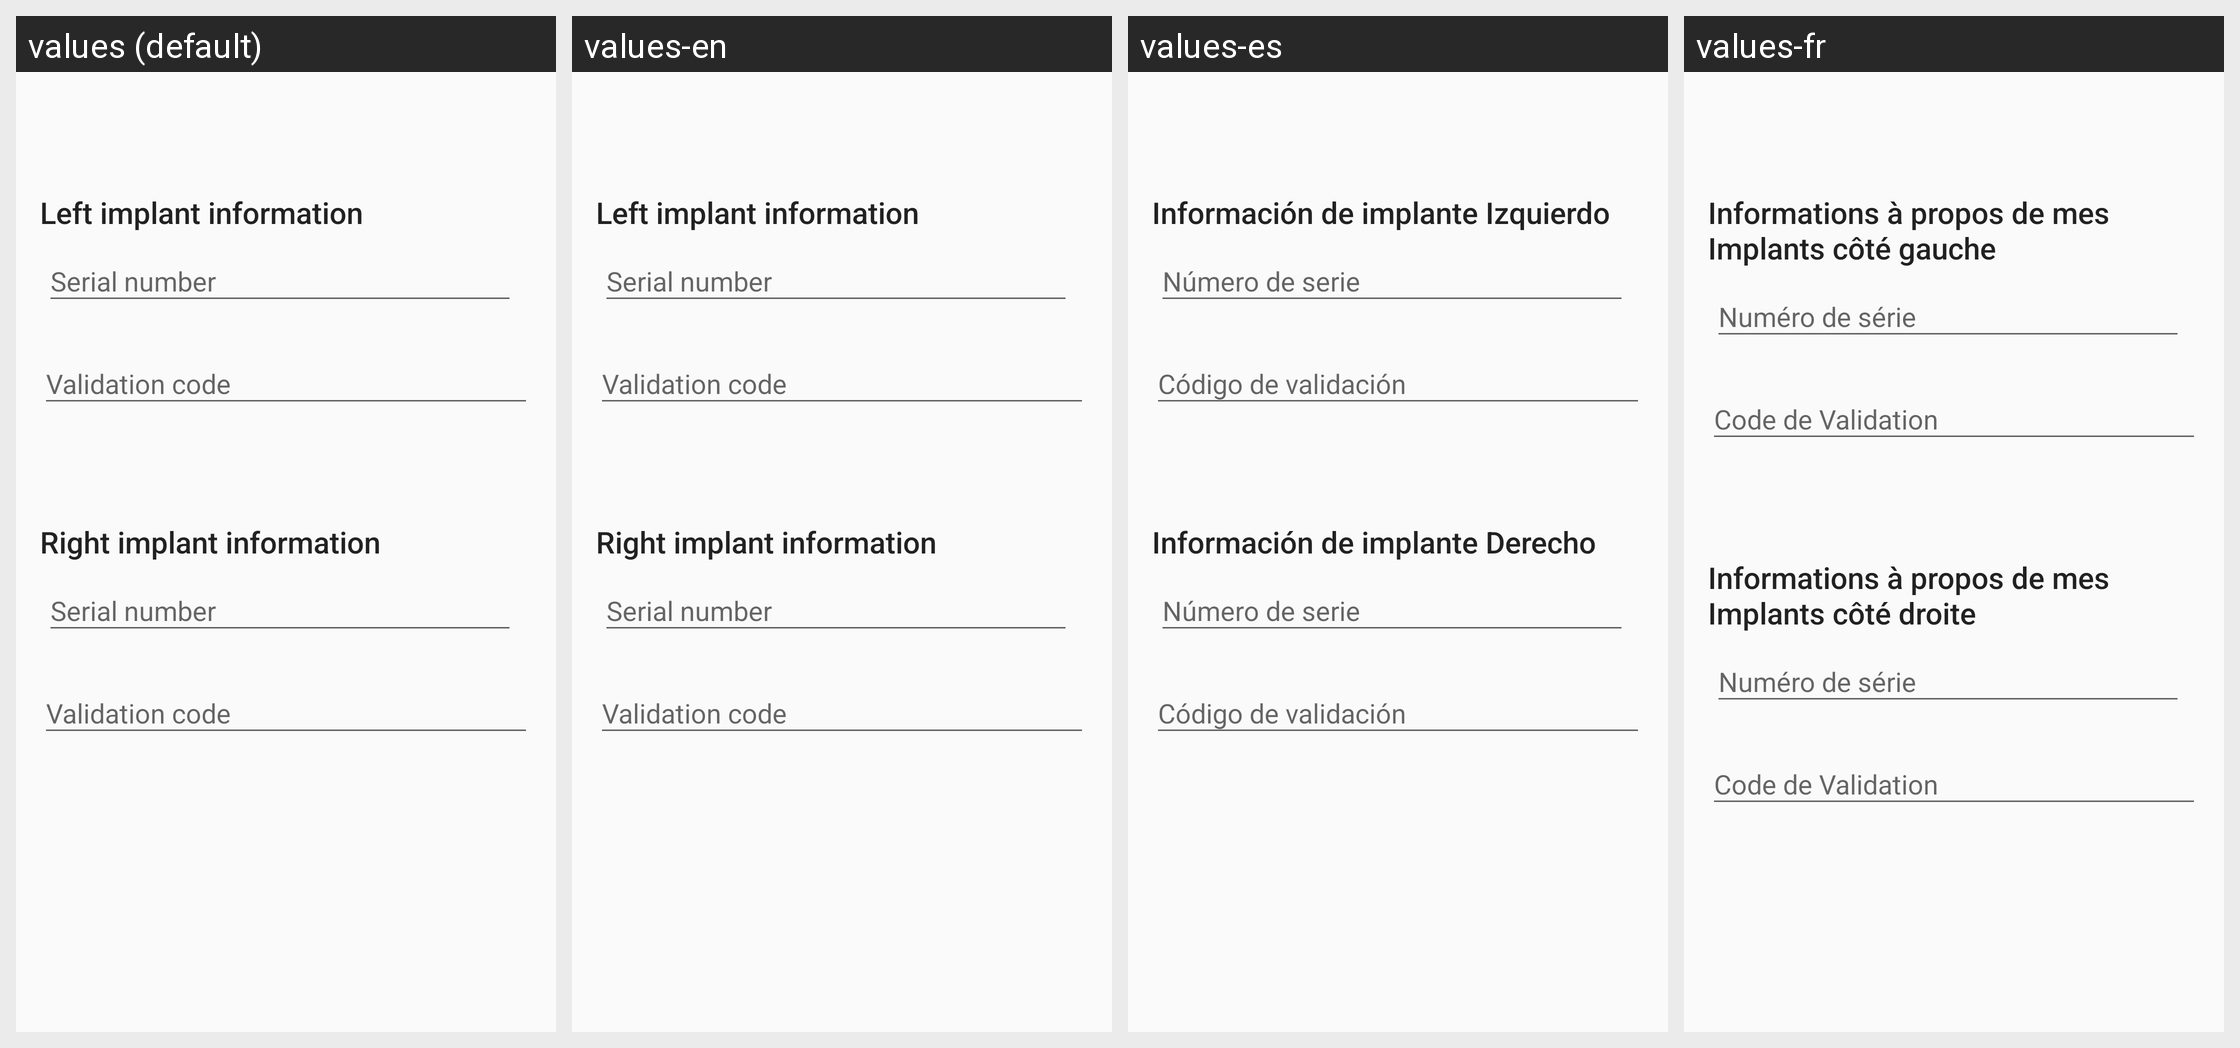

Here is an Android app screen in its default locale and in the app's own translations. Write out the translated-string differences for the strings that appear on this screen.
Android screen res/layout/fragment_implant_regist_4.xml rendered under 4 locales, left to right: values (default), values-en, values-es, values-fr. Device: Nexus 5 (rendered at 1080×1920; each locale shown at half size, 540×960, under a caption strip naming it); theme AppTheme.
Other locales in the repository, not shown: values-de.
Strings drawn on this screen, with the default value and each locale's value (text and hints the layout hard-codes, and strings that could not be matched under every locale, appear in the picture but are not listed):

left_implant_information
  values: Left implant information
  values-en: Left implant information
  values-es: Información de implante Izquierdo
  values-fr: Informations à propos de mes Implants côté gauche

right_implant_information
  values: Right implant information
  values-en: Right implant information
  values-es: Información de implante Derecho
  values-fr: Informations à propos de mes Implants côté droite
